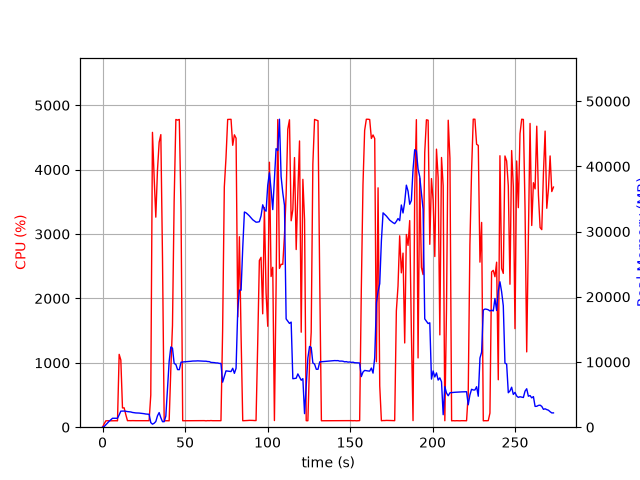

The file beside this chart, header and first rows:
elapsed_time, nproc, cpu, mem_real, mem_virtual
4.3392181396484375e-05, 1, 0.0, 9.707, 3186
1.006, 1, 52.7, 105.3, 774.8
2.013, 1, 99.3, 375.3, 1895
3.021, 1, 100.3, 635.3, 3181
4.028, 1, 100.2, 919.3, 3181
5.035, 1, 99.3, 1153, 5741
6.043, 1, 100.2, 1369, 5229
7.051, 1, 100.2, 1369, 5229
8.057, 1, 100.3, 1369, 5229
9.064, 1, 99.3, 1369, 5229
10.07, 1, 1131, 1888, 9599
11.08, 1, 1043, 2464, 10190
12.09, 1, 299.1, 2464, 10190
13.09, 1, 300.9, 2478, 10210
14.1, 1, 195.5, 2447, 10230
15.11, 1, 101.2, 2395, 10230
16.12, 1, 102.3, 2373, 10230
17.13, 1, 101.1, 2337, 10230
18.13, 1, 102.1, 2262, 10230
19.14, 1, 101.1, 2224, 10230
20.15, 1, 101.1, 2189, 10230
21.16, 1, 101.1, 2182, 10230
22.17, 1, 101.1, 2169, 10326
23.18, 1, 100.1, 2138, 10326
24.19, 1, 101.1, 2119, 10326
25.2, 1, 101.0, 2072, 10326
26.21, 1, 102.1, 2022, 10326
27.22, 1, 101.1, 2003, 10326
28.23, 1, 101.0, 1982, 10326
29.24, 1, 499.1, 701.8, 10362
30.26, 1, 4579, 463.2, 10362
31.27, 1, 3884, 603, 10378
32.28, 1, 3262, 872.3, 10994
33.3, 1, 3992, 1745, 10994
34.31, 1, 4426, 2242, 10994
35.33, 1, 4544, 1458, 10994
36.35, 1, 2619, 848.7, 12018
37.35, 1, 99.3, 848.7, 12018
38.36, 1, 100.3, 1700, 38348
39.37, 1, 100.2, 5888, 38348
40.38, 1, 99.2, 10090, 38348
41.38, 1, 899.9, 12306, 38348
42.39, 1, 1579, 12124, 38348
43.4, 1, 3510, 9784, 38348
44.44, 1, 4779, 9622, 38348
45.48, 1, 4770, 8837, 38348
46.53, 1, 4780, 8822, 38348
47.57, 1, 3363, 9974, 39176
48.58, 1, 100.2, 10002, 39176
49.59, 1, 100.3, 10027, 39176
50.59, 1, 100.3, 10051, 39176
51.6, 1, 100.3, 10066, 39176
52.61, 1, 100.2, 10096, 39176
53.61, 1, 100.3, 10113, 39176
54.62, 1, 100.3, 10146, 39176
55.63, 1, 100.2, 10148, 39176
56.64, 1, 102.2, 10157, 39176
57.65, 1, 100.1, 10176, 39176
58.65, 1, 100.2, 10167, 39176
59.66, 1, 102.0, 10149, 39176
... 211 more rows
